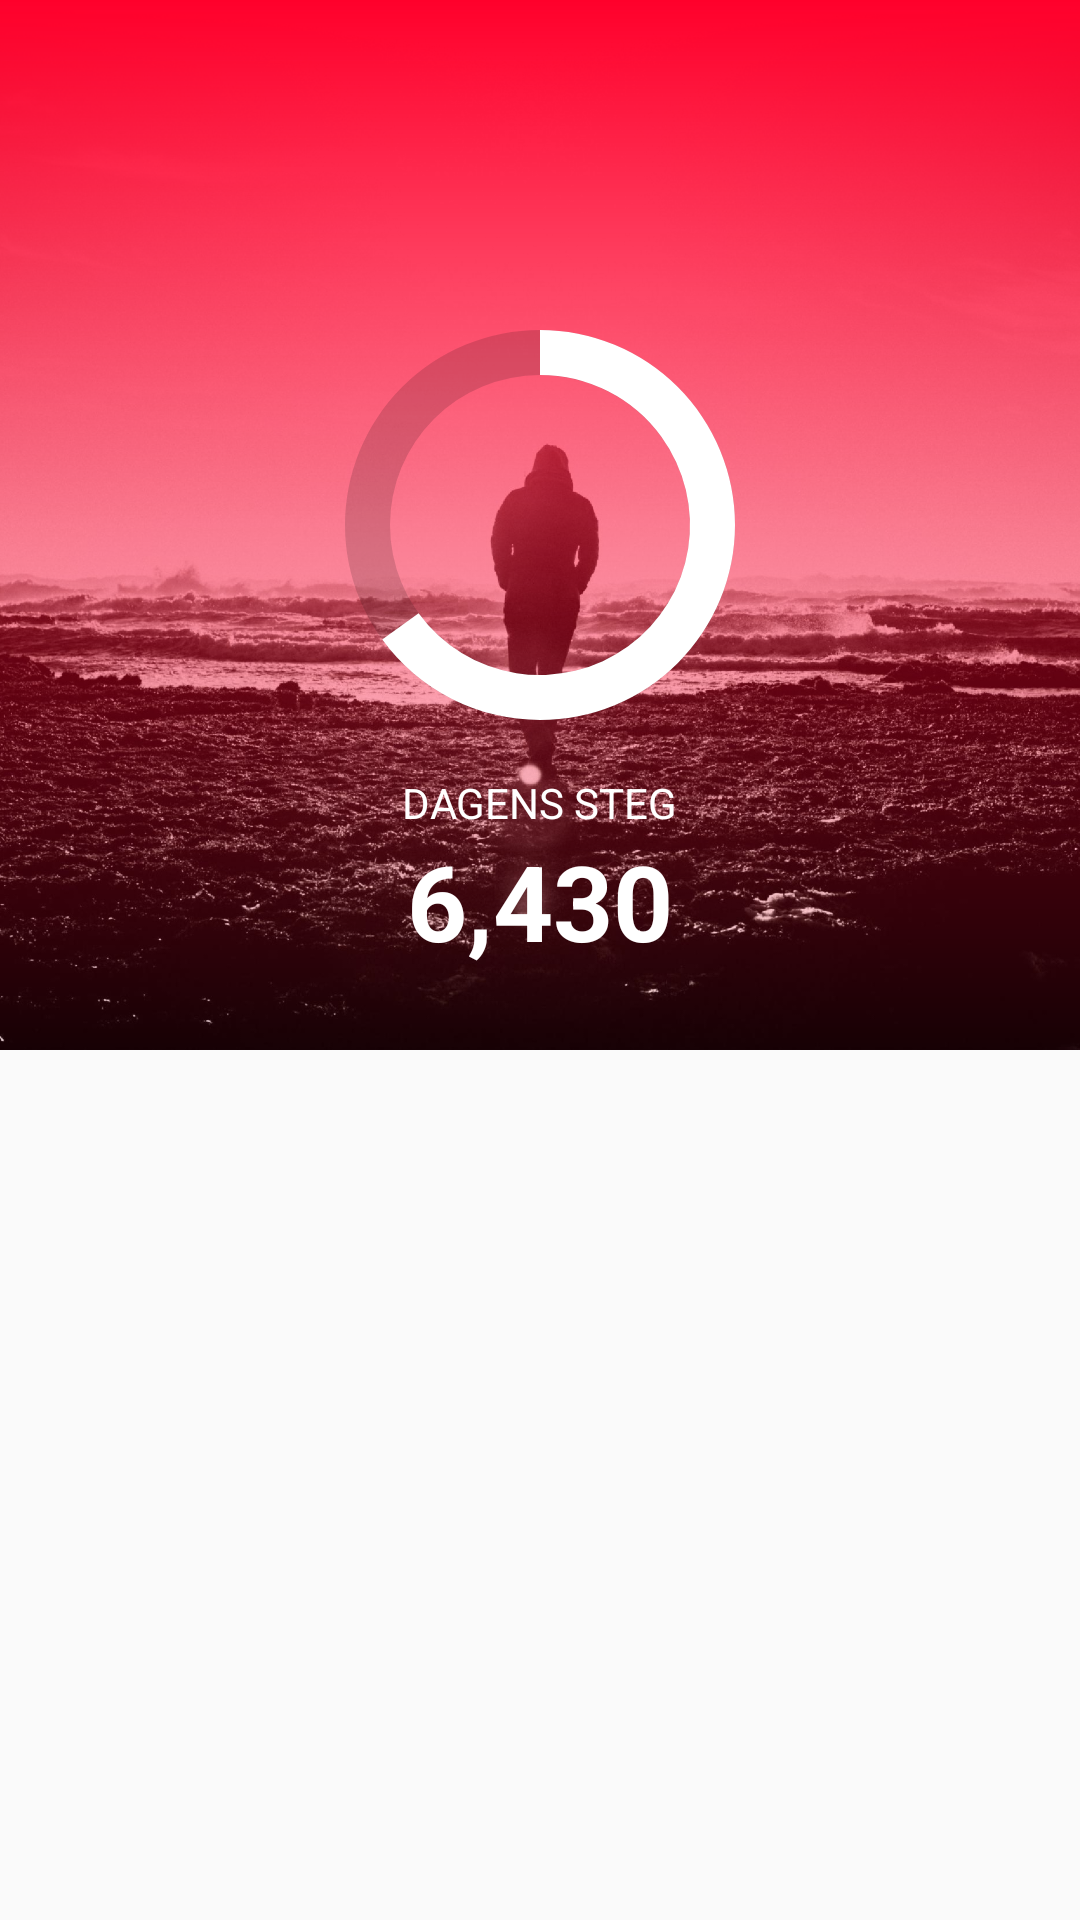

This screen was rendered from an Android layout file. Write that file and the resources it references.
<!-- AndroidManifest.xml: application theme AppTheme -->
<!-- res/layout/fragment_tab3.xml -->
<android.support.constraint.ConstraintLayout xmlns:android="http://schemas.android.com/apk/res/android"
    xmlns:app="http://schemas.android.com/apk/res-auto"
    xmlns:tools="http://schemas.android.com/tools"
    android:layout_width="match_parent"
    android:layout_height="match_parent"
    tools:context="com.example.ftors.movementalpha01_1.Fragment.Tab3Fragment">

    

    <ImageView
        android:id="@+id/imageHomeWallpaper"
        android:layout_width="match_parent"
        android:layout_height="350dp"
        android:layout_alignParentStart="true"
        android:layout_alignParentTop="true"
        android:scaleType="centerCrop"
        android:src="@drawable/home_small" />

    <ImageView
        android:id="@+id/imageGradient"
        android:layout_width="match_parent"
        android:layout_height="350dp"
        android:layout_alignParentStart="true"
        android:layout_alignParentTop="true"
        android:cropToPadding="false"
        android:src="@drawable/gradient" />

    <ProgressBar
        android:id="@+id/progressBar"
        android:layout_width="150dp"
        android:layout_height="150dp"
        android:layout_alignBottom="@+id/imageHomeWallpaper"
        android:layout_centerHorizontal="true"
        android:layout_marginBottom="8dp"
        android:layout_marginEnd="8dp"
        android:layout_marginStart="8dp"
        android:layout_marginTop="8dp"
        android:background="@drawable/progress_circular_shape"
        android:indeterminateOnly="false"
        android:max="100"
        android:progress="65"
        android:progressDrawable="@drawable/progress_circular"
        app:layout_constraintBottom_toBottomOf="@+id/imageGradient"
        app:layout_constraintEnd_toEndOf="@+id/imageGradient"
        app:layout_constraintStart_toStartOf="@+id/imageGradient"
        app:layout_constraintTop_toTopOf="@+id/imageGradient" />

    <TextView
        android:id="@+id/textDagensSteg"
        android:layout_width="wrap_content"
        android:layout_height="wrap_content"
        android:layout_marginEnd="8dp"
        android:layout_marginStart="8dp"
        android:layout_marginTop="8dp"
        android:text="Dagens steg"
        android:textAllCaps="true"
        android:textColor="#FFFFFF"
        android:textSize="14sp"
        app:layout_constraintEnd_toEndOf="parent"
        app:layout_constraintStart_toStartOf="parent"
        app:layout_constraintTop_toBottomOf="@+id/progressBar" />

    <TextView
        android:id="@+id/textAntalSteg"
        android:layout_width="wrap_content"
        android:layout_height="wrap_content"
        android:layout_marginBottom="8dp"
        android:layout_marginEnd="8dp"
        android:layout_marginStart="8dp"
        android:text="6,430"
        android:textColor="#FFFFFF"
        android:textSize="35sp"
        android:textStyle="bold"
        app:layout_constraintBottom_toBottomOf="@+id/imageGradient"
        app:layout_constraintEnd_toEndOf="parent"
        app:layout_constraintStart_toStartOf="parent"
        app:layout_constraintTop_toBottomOf="@+id/textDagensSteg"
        app:layout_constraintVertical_bias="0.0" />

</android.support.constraint.ConstraintLayout>
<!-- resources referenced by this layout -->
<resources>
  <!-- drawable gradient (drawable) -->
  <?xml version="1.0" encoding="utf-8"?>
  <shape xmlns:android="http://schemas.android.com/apk/res/android"
      android:shape="rectangle" >
  
      <gradient
          android:angle="-45"
          android:startColor="#FF002b"
          android:centerColor="#80FF002b"
          android:endColor="#16FF002b"
          android:type="linear" />
  </shape>
  <!-- drawable home_small: jpg bitmap (drawable-hdpi, 127748 bytes) -->
  <!-- drawable progress_circular (drawable) -->
  <?xml version="1.0" encoding="utf-8"?>
  <rotate xmlns:android="http://schemas.android.com/apk/res/android"
      android:fromDegrees="270"
      android:toDegrees="270" >
          <shape
              android:innerRadiusRatio="3"
              android:shape="ring"
              android:thickness="15dp"
              android:useLevel="true" >
  
  
              <gradient
                  android:angle="0"
                  android:endColor="#FFFFFF"
                  android:startColor="#FFFFFF"
                  android:type="sweep"
                  android:useLevel="false" />
          </shape>
  </rotate>
  <!-- drawable progress_circular_shape (drawable) -->
  <?xml version="1.0" encoding="utf-8"?>
  <shape xmlns:android="http://schemas.android.com/apk/res/android"
      android:shape="ring"
      android:innerRadiusRatio="3"
      android:thickness="15dp"
      android:useLevel="false"
      >
  
      <solid android:color="#25000000" />
  
  </shape>
  <style name="AppTheme" parent="Theme.AppCompat.Light.NoActionBar">
          
          <item name="colorPrimary">@color/colorPrimary</item>
          <item name="colorPrimaryDark">@color/colorPrimaryDark</item>
          <item name="colorAccent">@color/colorAccent</item>
          <item name="logo">@drawable/logo_placeholder_for_now</item>
      </style>
  <color name="colorPrimary">#FF002b</color>
  <color name="colorPrimaryDark">#FF002b</color>
  <color name="colorAccent">#000000</color>
  <!-- drawable logo_placeholder_for_now: png bitmap (drawable-hdpi, 20755 bytes) -->
</resources>
